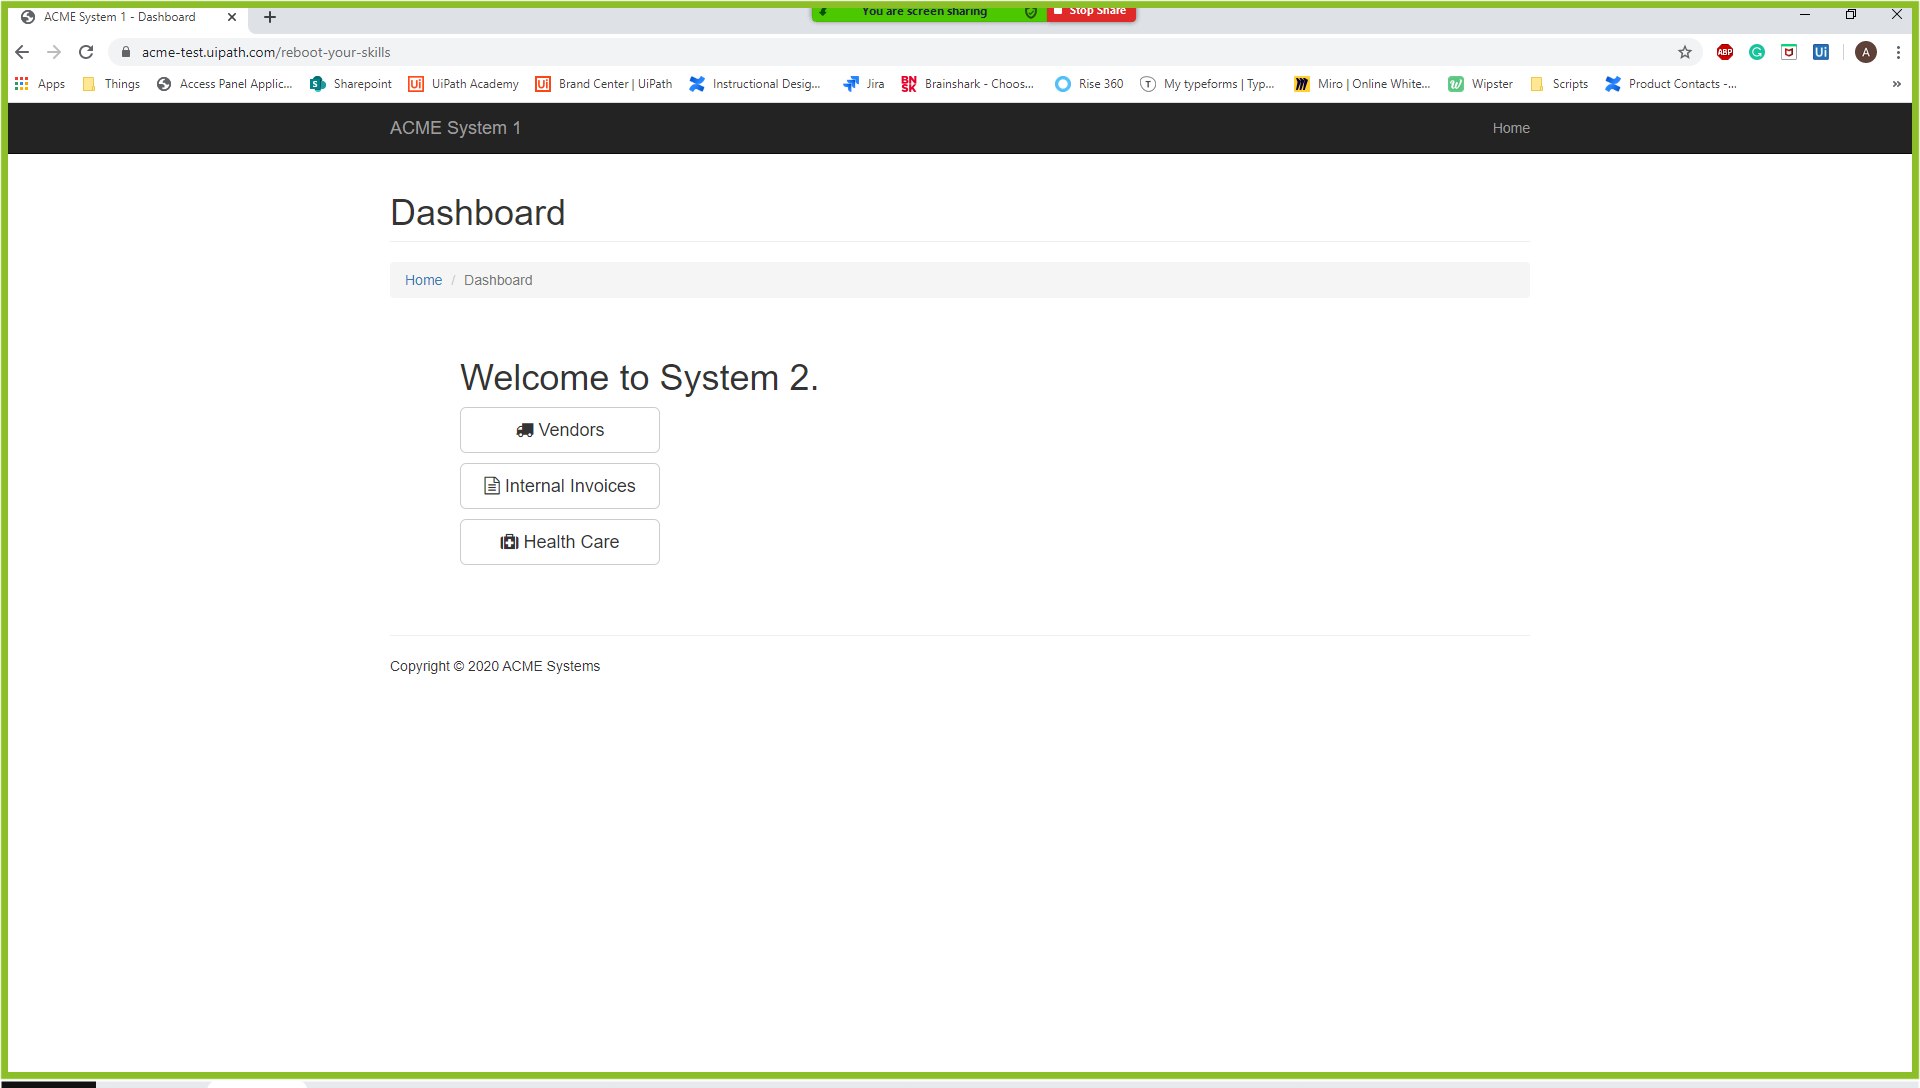
Task: This is an automation for a ReconciliationProcess
Workflow: Main

Step 1: Use Browser Chrome: ACME System 2 - Dashboard in window 'ACME System 1 - Dashboard' (chrome.exe)

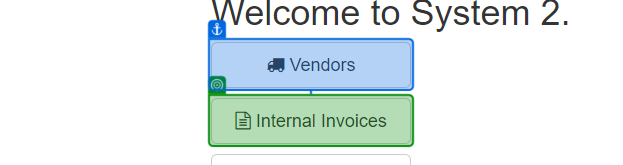
Step 2: click on 'Internal Invoices'

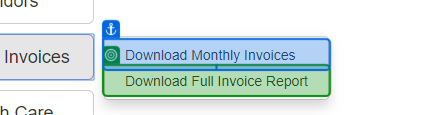
Step 3: click on 'Download Full Invoice Report'

Step 4: click on 'Internal Invoices' (same screen as step 2)

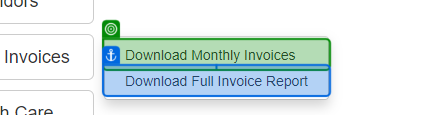
Step 5: click on 'Download Monthly Invoices'

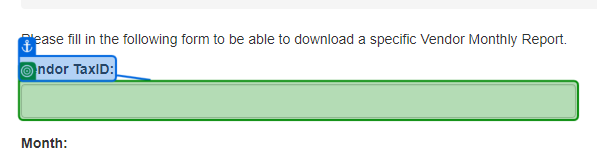
Step 6: type "[CurrentRow.ByField("Vendor")]" into 'Vendor TaxID:'

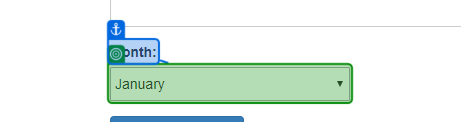
Step 7: select "[Notes.Sheet("Scratchpad").Cell("B1")]" in 'Month:'

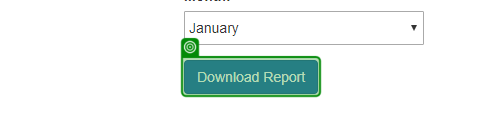
Step 8: click on 'Download Report'